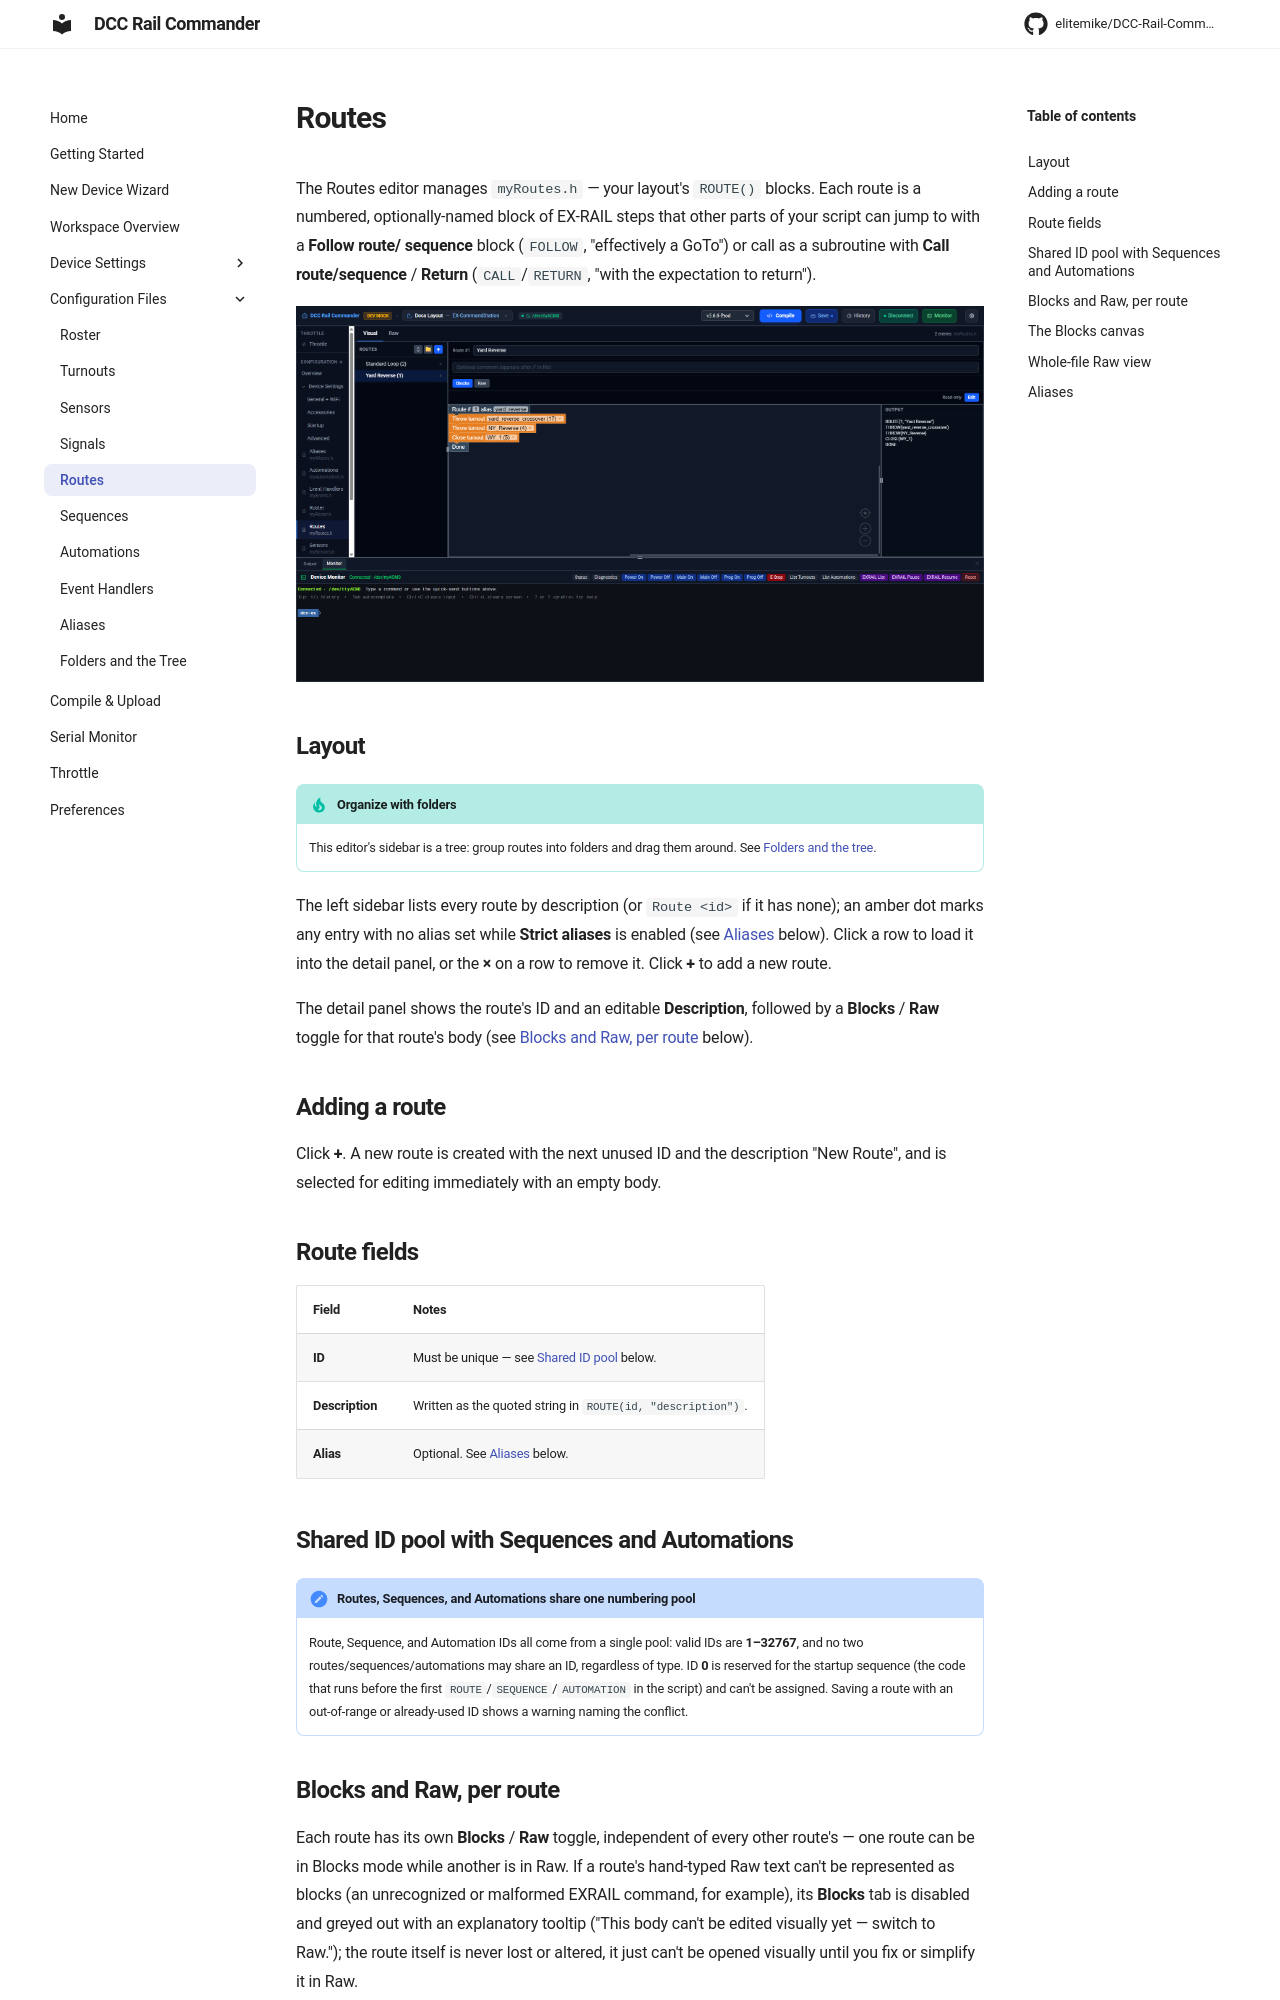

repository: RTS-MikeS/DCC-Rail-Commander · page: config/routes/index.html · generator: mkdocs

# Routes

The Routes editor manages `myRoutes.h` — your layout's `ROUTE()` blocks. Each route is a numbered,
optionally-named block of EX-RAIL steps that other parts of your script can jump to with a **Follow route/
sequence** block (`FOLLOW`, "effectively a GoTo") or call as a subroutine with **Call route/sequence** /
**Return** (`CALL`/`RETURN`, "with the expectation to return").

![Routes editor in Blocks mode, showing the category palette, canvas, and the always-visible compiled EXRAIL output pane](../assets/screenshots/routes-editor-blocks.png)

## Layout

!!! tip "Organize with folders"
    This editor's sidebar is a tree: group routes into folders and drag them around. See
    [Folders and the tree](folders.md).


The left sidebar lists every route by description (or `Route <id>` if it has none); an amber dot marks any
entry with no alias set while **Strict aliases** is enabled (see [Aliases](#aliases) below). Click a row to
load it into the detail panel, or the **×** on a row to remove it. Click **+** to add a new route.

The detail panel shows the route's ID and an editable **Description**, followed by a **Blocks** / **Raw**
toggle for that route's body (see [Blocks and Raw, per route](#blocks-and-raw-per-route) below).

## Adding a route

Click **+**. A new route is created with the next unused ID and the description "New Route", and is selected
for editing immediately with an empty body.

## Route fields

| Field | Notes |
|---|---|
| **ID** | Must be unique — see [Shared ID pool](#shared-id-pool-with-sequences-and-automations) below. |
| **Description** | Written as the quoted string in `ROUTE(id, "description")`. |
| **Alias** | Optional. See [Aliases](#aliases) below. |

## Shared ID pool with Sequences and Automations

!!! note "Routes, Sequences, and Automations share one numbering pool"
    Route, Sequence, and Automation IDs all come from a single pool: valid IDs are **1–32767**, and no two
    routes/sequences/automations may share an ID, regardless of type. ID **0** is reserved for the startup
    sequence (the code that runs before the first `ROUTE`/`SEQUENCE`/`AUTOMATION` in the script) and can't be
    assigned. Saving a route with an out-of-range or already-used ID shows a warning naming the conflict.
